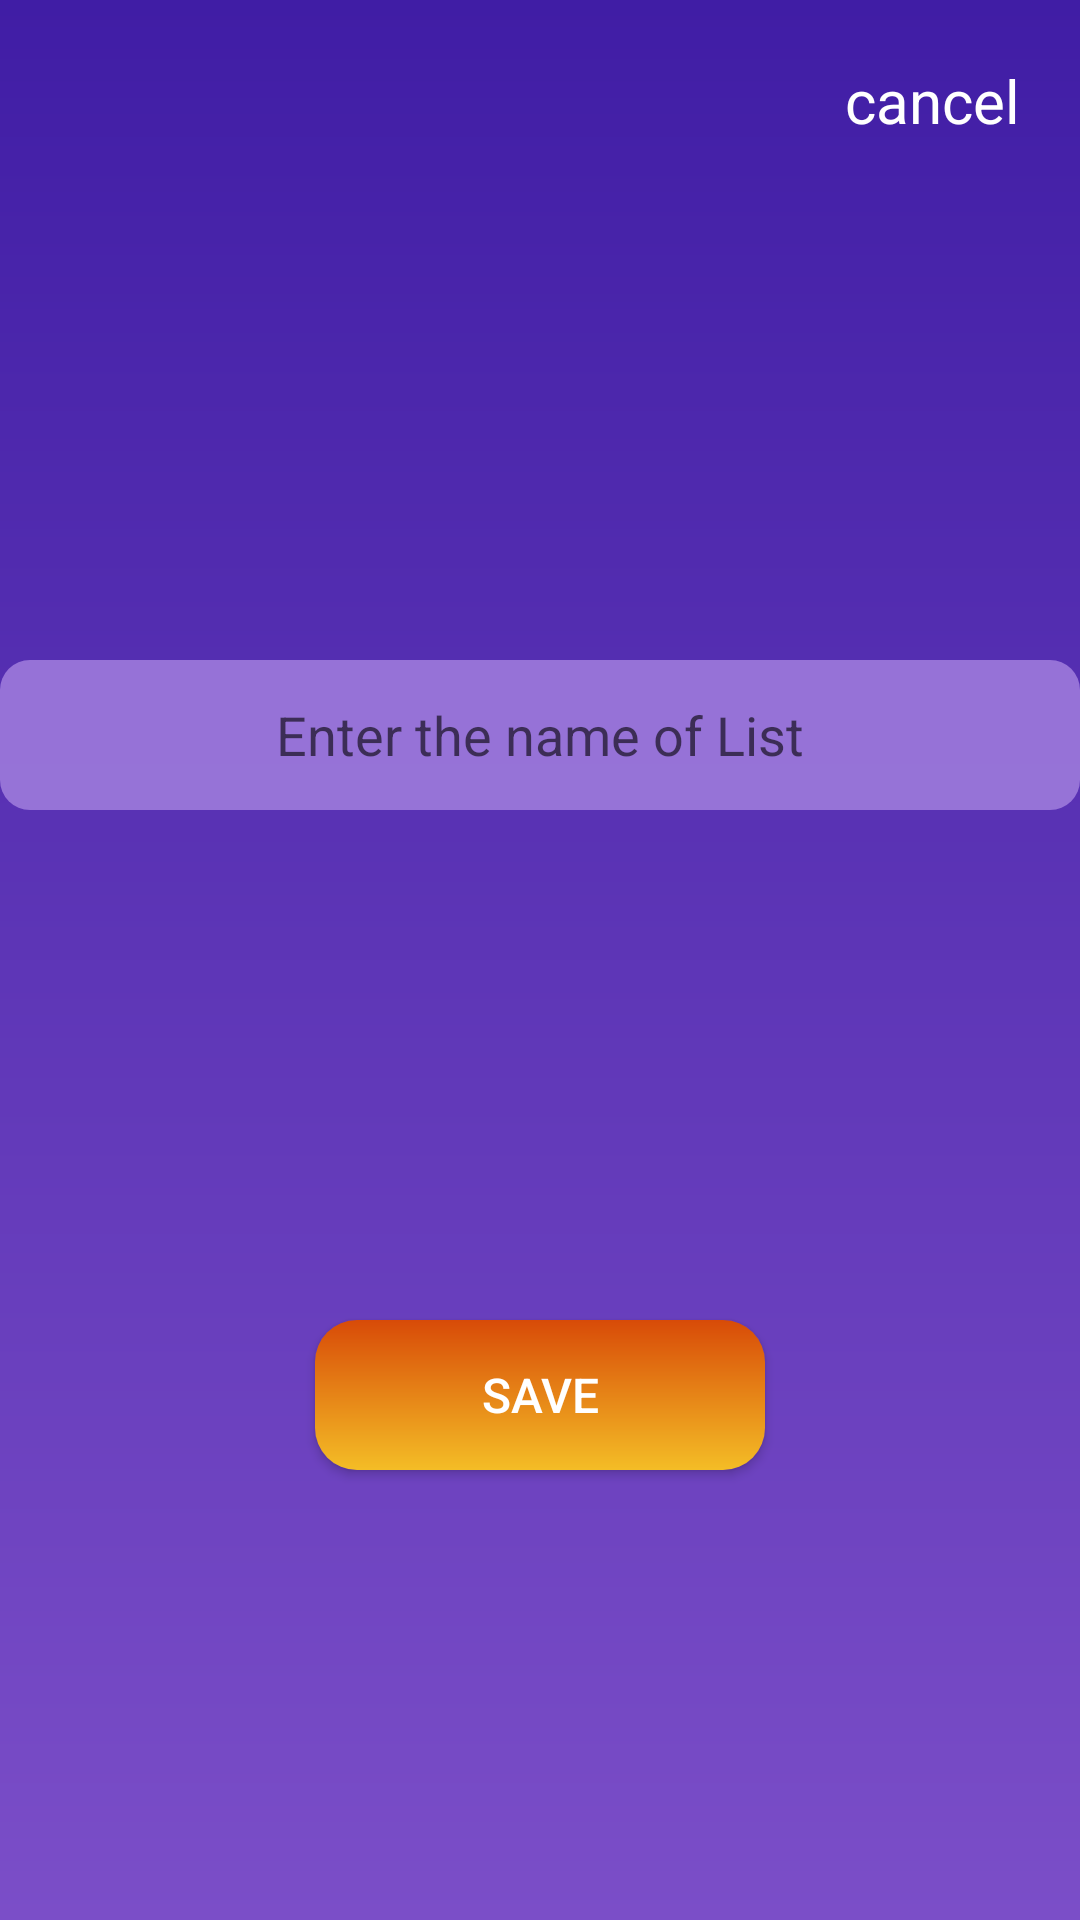

The Android layout XML behind this screen, and the referenced resources:
<!-- AndroidManifest.xml: application theme AppTheme -->
<!-- res/layout/activity_add_list.xml -->
<?xml version="1.0" encoding="utf-8"?>
<RelativeLayout xmlns:android="http://schemas.android.com/apk/res/android"
    xmlns:app="http://schemas.android.com/apk/res-auto"
    xmlns:tools="http://schemas.android.com/tools"
    android:layout_width="match_parent"
    android:layout_height="match_parent"
    android:background="@drawable/rectangle1"
    tools:context=".AddList">



    <TextView
        android:onClick="OnClickCancle"
        android:id="@+id/textView8"
        android:layout_width="wrap_content"
        android:layout_height="wrap_content"
        android:layout_marginTop="20dp"
        android:layout_alignParentRight="true"
        android:textColor="#FFFFFF"
        android:layout_marginRight="20dp"
        android:clickable="true"
        android:text="cancel"
        android:textSize="20dp"
        android:textStyle="normal" />


    <Button
        android:onClick="onClickSave"
        android:id="@+id/button2"
        android:layout_width="150dp"
        android:layout_height="50dp"
        android:layout_alignParentBottom="true"
        android:layout_centerHorizontal="true"
        android:layout_marginBottom="150dp"
        android:background="@drawable/log"
        android:text="Save"
        android:textColor="#FFF"
        android:textSize="16dp" />


    <EditText
        android:id="@+id/edit_text_name_of_list"
        android:layout_width="375dp"
        android:layout_height="50dp"
         android:gravity="center"
        android:drawablePadding="12dp"
        android:layout_centerHorizontal="true"
        android:layout_marginTop="220dp"
        android:background="@drawable/edite_shape"
        android:ems="10"
        android:hint="Enter the name of List"
        android:inputType="text"
        />


</RelativeLayout>
<!-- resources referenced by this layout -->
<resources>
  <!-- drawable edite_shape (drawable) -->
  <?xml version="1.0" encoding="utf-8"?>
  <shape xmlns:android="http://schemas.android.com/apk/res/android">
      <corners android:radius="10dp"/>
  
      <solid android:color="#E29E7BDC" />
  
  </shape>
  <!-- drawable log (drawable) -->
  <?xml version="1.0" encoding="utf-8"?>
  <shape xmlns:android="http://schemas.android.com/apk/res/android"
      android:shape="rectangle">
  
      <gradient
          android:startColor="#D84B08"
          android:endColor="#F4BD26"
          android:angle="270"/>
  
  
      <corners android:radius="14dp" />
  
  
  </shape>
  <!-- drawable rectangle1 (drawable) -->
  <?xml version="1.0" encoding="utf-8"?>
  <shape xmlns:android="http://schemas.android.com/apk/res/android"
      android:shape="rectangle">
  
      <gradient
          android:startColor="#401DA5"
          android:endColor="#7B4EC8"
  
          android:angle="270"/>
  
  
      <corners android:radius="0dp" />
  
  
  </shape>
  <style name="AppTheme" parent="Theme.AppCompat.Light.DarkActionBar">
          
          <item name="colorPrimary">@color/colorPrimary</item>
          <item name="colorPrimaryDark">@color/colorPrimaryDark</item>
          <item name="colorAccent">@color/colorAccent</item>
      </style>
  <!-- not gathered from this repository: default colours our renderer supplied (Android Studio template values) -->
  <color name="colorPrimary">#FF6200EE</color>
  <color name="colorPrimaryDark">#FF3700B3</color>
  <color name="colorAccent">#FF03DAC5</color>
</resources>
